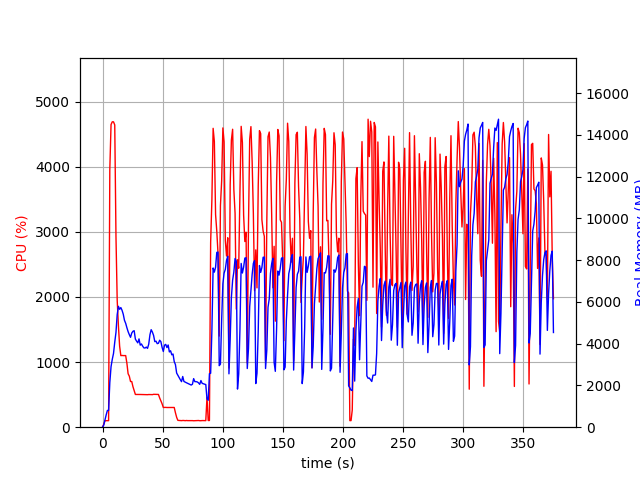

Source data for this figure (header and first rows):
elapsed_time, nproc, cpu, mem_real, mem_virtual
3.647804260253906e-05, 1, 0.0, 7.066, 3185
1.007, 1, 45.7, 99.59, 781.6
2.015, 1, 100.2, 355.6, 1902
3.023, 1, 100.2, 589.6, 3188
4.032, 1, 100.1, 802.3, 2676
5.04, 1, 100.2, 802.3, 2676
6.049, 1, 3961, 2137, 7915
7.077, 1, 4649, 2900, 8721
8.103, 1, 4691, 3252, 9126
9.13, 1, 4690, 3533, 9497
10.16, 1, 4643, 4070, 10176
11.18, 1, 2925, 4545, 10999
12.19, 1, 1951, 5393, 11881
13.2, 1, 1560, 5791, 12547
14.21, 1, 1245, 5647, 12647
15.22, 1, 1099, 5731, 12887
16.23, 1, 1102, 5600, 13203
17.24, 1, 1100, 5412, 13243
18.25, 1, 1100, 5120, 13243
19.26, 1, 1100, 4976, 13243
20.27, 1, 982.6, 4767, 13243
21.28, 1, 821.3, 4579, 13243
22.29, 1, 784.1, 4434, 13243
23.29, 1, 701.8, 4305, 13243
24.3, 1, 701.7, 4510, 13451
25.31, 1, 622.2, 4593, 13793
26.32, 1, 562.3, 4623, 14187
27.33, 1, 503.0, 4220, 14187
28.34, 1, 503.2, 4122, 14187
29.35, 1, 504.2, 4040, 14187
30.36, 1, 503.8, 4230, 14187
31.37, 1, 502.5, 3931, 14187
32.38, 1, 502.0, 3987, 14187
33.39, 1, 500.7, 3882, 14187
34.41, 1, 501.5, 3800, 14187
35.42, 1, 499.6, 3793, 14187
36.43, 1, 500.6, 3838, 14187
37.44, 1, 499.5, 3775, 14187
38.45, 1, 501.7, 3980, 14187
39.46, 1, 500.5, 4429, 14187
40.47, 1, 501.0, 4671, 14379
41.48, 1, 500.2, 4558, 14603
42.49, 1, 505.0, 4395, 14603
43.5, 1, 504.2, 4100, 14603
44.51, 1, 502.3, 4120, 14603
45.52, 1, 503.7, 4003, 14603
46.53, 1, 502.9, 4021, 14603
47.54, 1, 449.8, 4167, 14603
48.56, 1, 403.3, 4100, 14603
49.57, 1, 360.1, 3826, 14603
50.58, 1, 302.9, 3628, 14603
51.59, 1, 303.9, 3928, 14603
52.6, 1, 304.5, 3967, 14603
53.61, 1, 302.5, 3814, 14603
54.62, 1, 303.0, 3938, 14603
55.63, 1, 302.8, 3604, 14603
56.64, 1, 303.0, 3662, 14603
57.65, 1, 302.8, 3467, 14603
58.66, 1, 302.1, 3506, 14603
59.67, 1, 302.9, 3143, 14603
... 311 more rows
